Labelled photos from "90-Degree Turn Detection.v1i.folder", an image-classification folder in jaganbala2007/sentinel-x. The possible labels are: 90-degree turn, curved road.

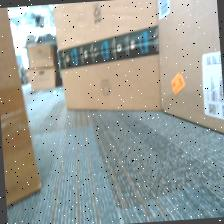
Label: curved road

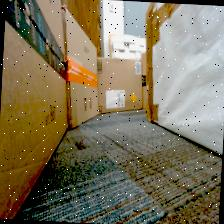
Label: curved road

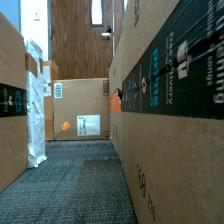
Label: 90-degree turn

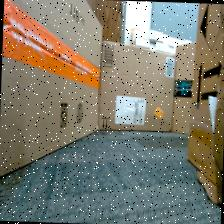
Label: curved road

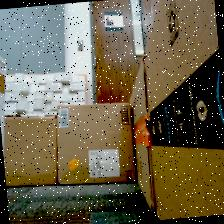
Label: 90-degree turn

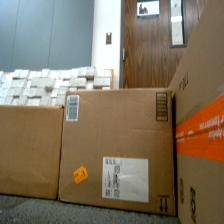
Label: 90-degree turn
